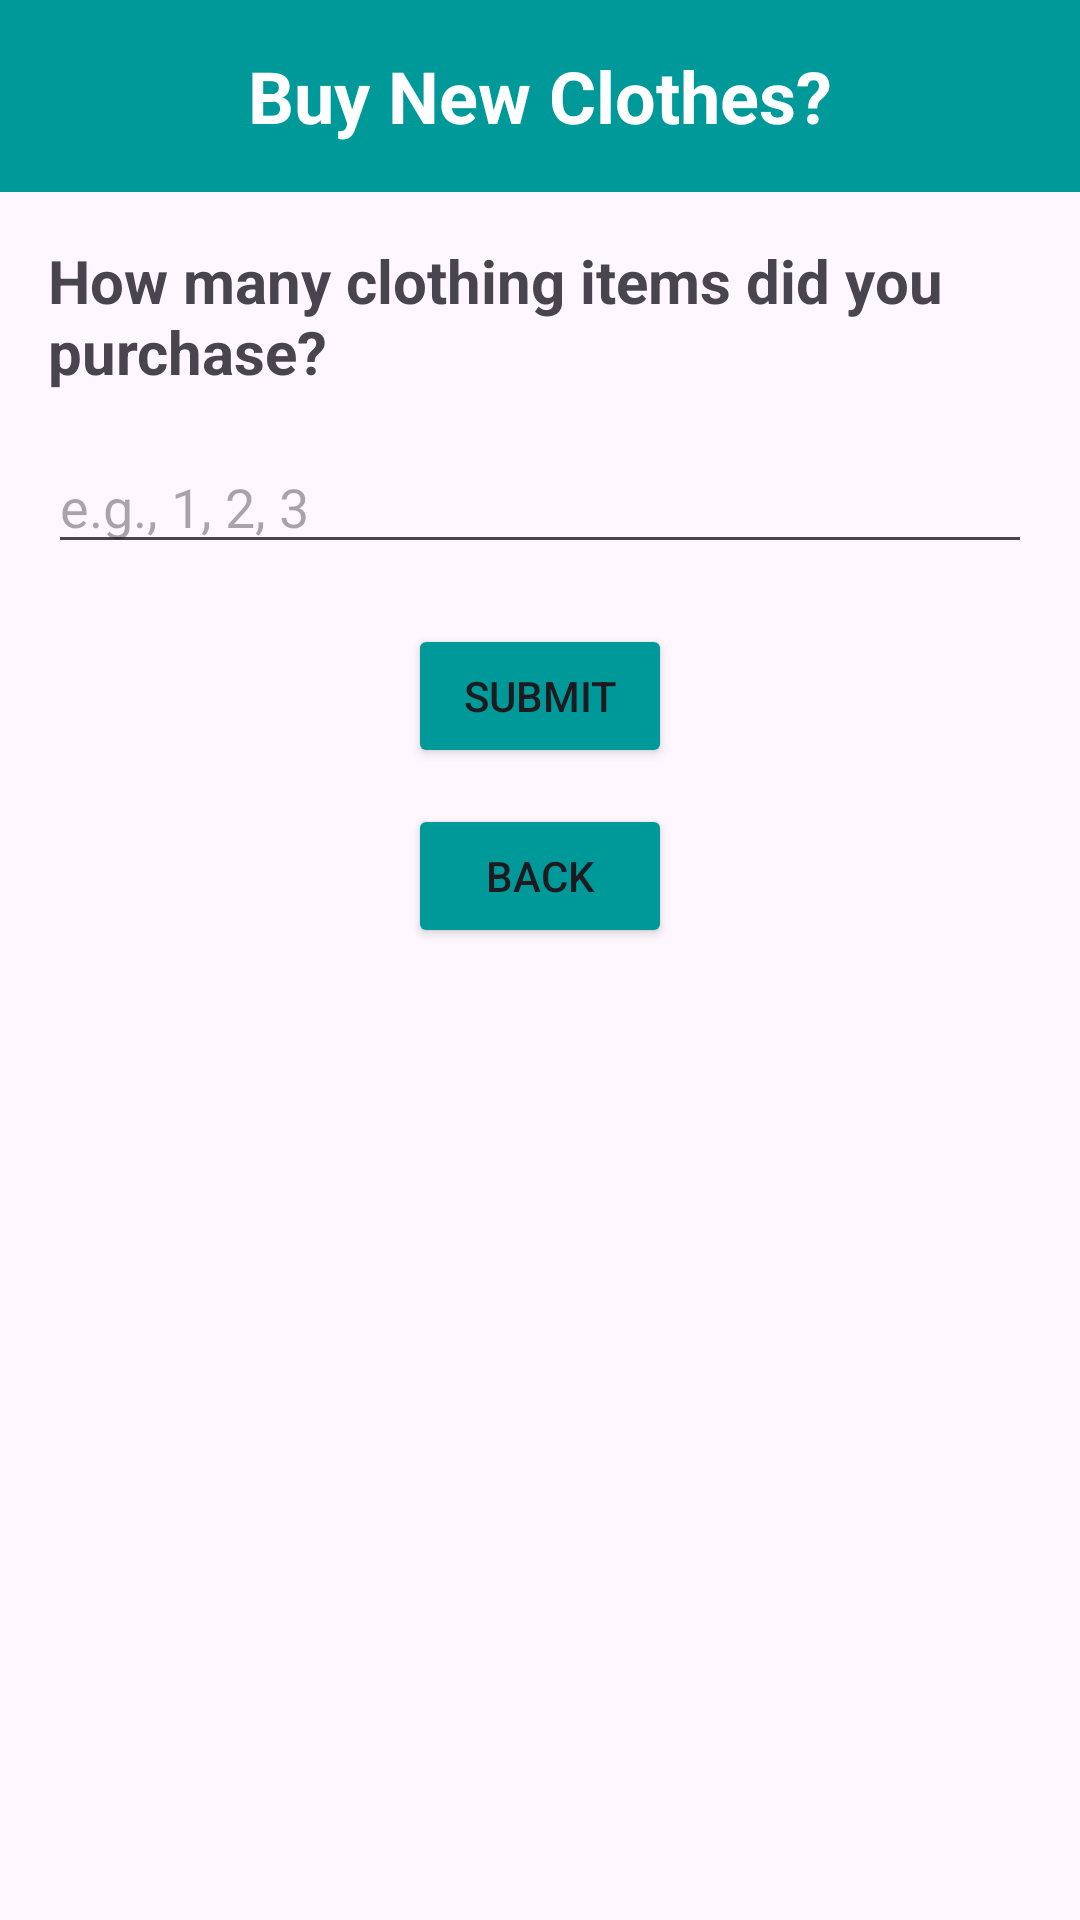

Write the Android layout XML for this screen, with the resource values it uses.
<!-- AndroidManifest.xml: application theme Theme.PlanetezeB07 -->
<!-- res/layout/activity_questionnaire_page_q6.xml -->
<?xml version="1.0" encoding="utf-8"?>
<androidx.constraintlayout.widget.ConstraintLayout
    xmlns:android="http://schemas.android.com/apk/res/android"
    xmlns:app="http://schemas.android.com/apk/res-auto"
    xmlns:tools="http://schemas.android.com/tools"
    android:id="@+id/main"
    android:layout_width="match_parent"
    android:layout_height="match_parent"
    tools:context=".dailySurvey.QuestionnairePageQ6">

    <com.google.android.material.appbar.MaterialToolbar
        android:id="@+id/toolbar_question_list"
        android:layout_width="0dp"
        android:layout_height="wrap_content"
        android:background="#009999"
        android:minHeight="?attr/actionBarSize"
        android:theme="?attr/actionBarTheme"
        app:layout_constraintEnd_toEndOf="parent"
        app:layout_constraintStart_toStartOf="parent"
        app:layout_constraintTop_toTopOf="parent"
        app:navigationIconTint="@color/white">

        <TextView
            android:id="@+id/Title"
            android:layout_width="wrap_content"
            android:layout_height="wrap_content"
            android:layout_gravity="center"
            android:text="Buy New Clothes?"
            android:textColor="@color/white"
            android:textSize="24sp"
            android:textStyle="bold" />
    </com.google.android.material.appbar.MaterialToolbar>

    

    

    

    <TextView
        android:id="@+id/question2_text_view"
        android:layout_width="0dp"
        android:layout_height="wrap_content"
        android:layout_margin="16dp"
        android:text="How many clothing items did you purchase?"
        android:textSize="20sp"
        android:textStyle="bold"
        android:visibility="visible"
        app:layout_constraintEnd_toEndOf="parent"
        app:layout_constraintStart_toStartOf="parent"
        app:layout_constraintTop_toBottomOf="@+id/toolbar_question_list" />

    <EditText
        android:id="@+id/answer2_input"
        android:layout_width="0dp"
        android:layout_height="wrap_content"
        android:layout_margin="16dp"
        android:hint="e.g., 1, 2, 3"
        android:inputType="text"
        android:visibility="visible"
        app:layout_constraintEnd_toEndOf="parent"
        app:layout_constraintStart_toStartOf="parent"
        app:layout_constraintTop_toBottomOf="@id/question2_text_view" />

    

    <Button
        android:id="@+id/submit_button_Q6"
        android:layout_width="wrap_content"
        android:layout_height="wrap_content"
        android:layout_marginTop="20dp"
        android:backgroundTint="@color/teal"
        android:text="Submit"
        app:layout_constraintEnd_toEndOf="parent"
        app:layout_constraintStart_toStartOf="parent"
        app:layout_constraintTop_toBottomOf="@+id/answer2_input" />

    <Button
        android:id="@+id/back_button_Q6"
        android:layout_width="wrap_content"
        android:layout_height="wrap_content"
        android:layout_marginTop="12dp"
        android:backgroundTint="@color/teal"
        android:text="Back"
        app:layout_constraintEnd_toEndOf="parent"
        app:layout_constraintStart_toStartOf="parent"
        app:layout_constraintTop_toBottomOf="@+id/submit_button_Q6" />

</androidx.constraintlayout.widget.ConstraintLayout>
<!-- resources referenced by this layout -->
<resources>
  <color name="teal">#009999</color>
  <color name="white">#FFFFFFFF</color>
  <style name="Theme.PlanetezeB07" parent="Base.Theme.PlanetezeB07" />
  <style name="Base.Theme.PlanetezeB07" parent="Theme.Material3.DayNight.NoActionBar">
          
          
      </style>
</resources>
